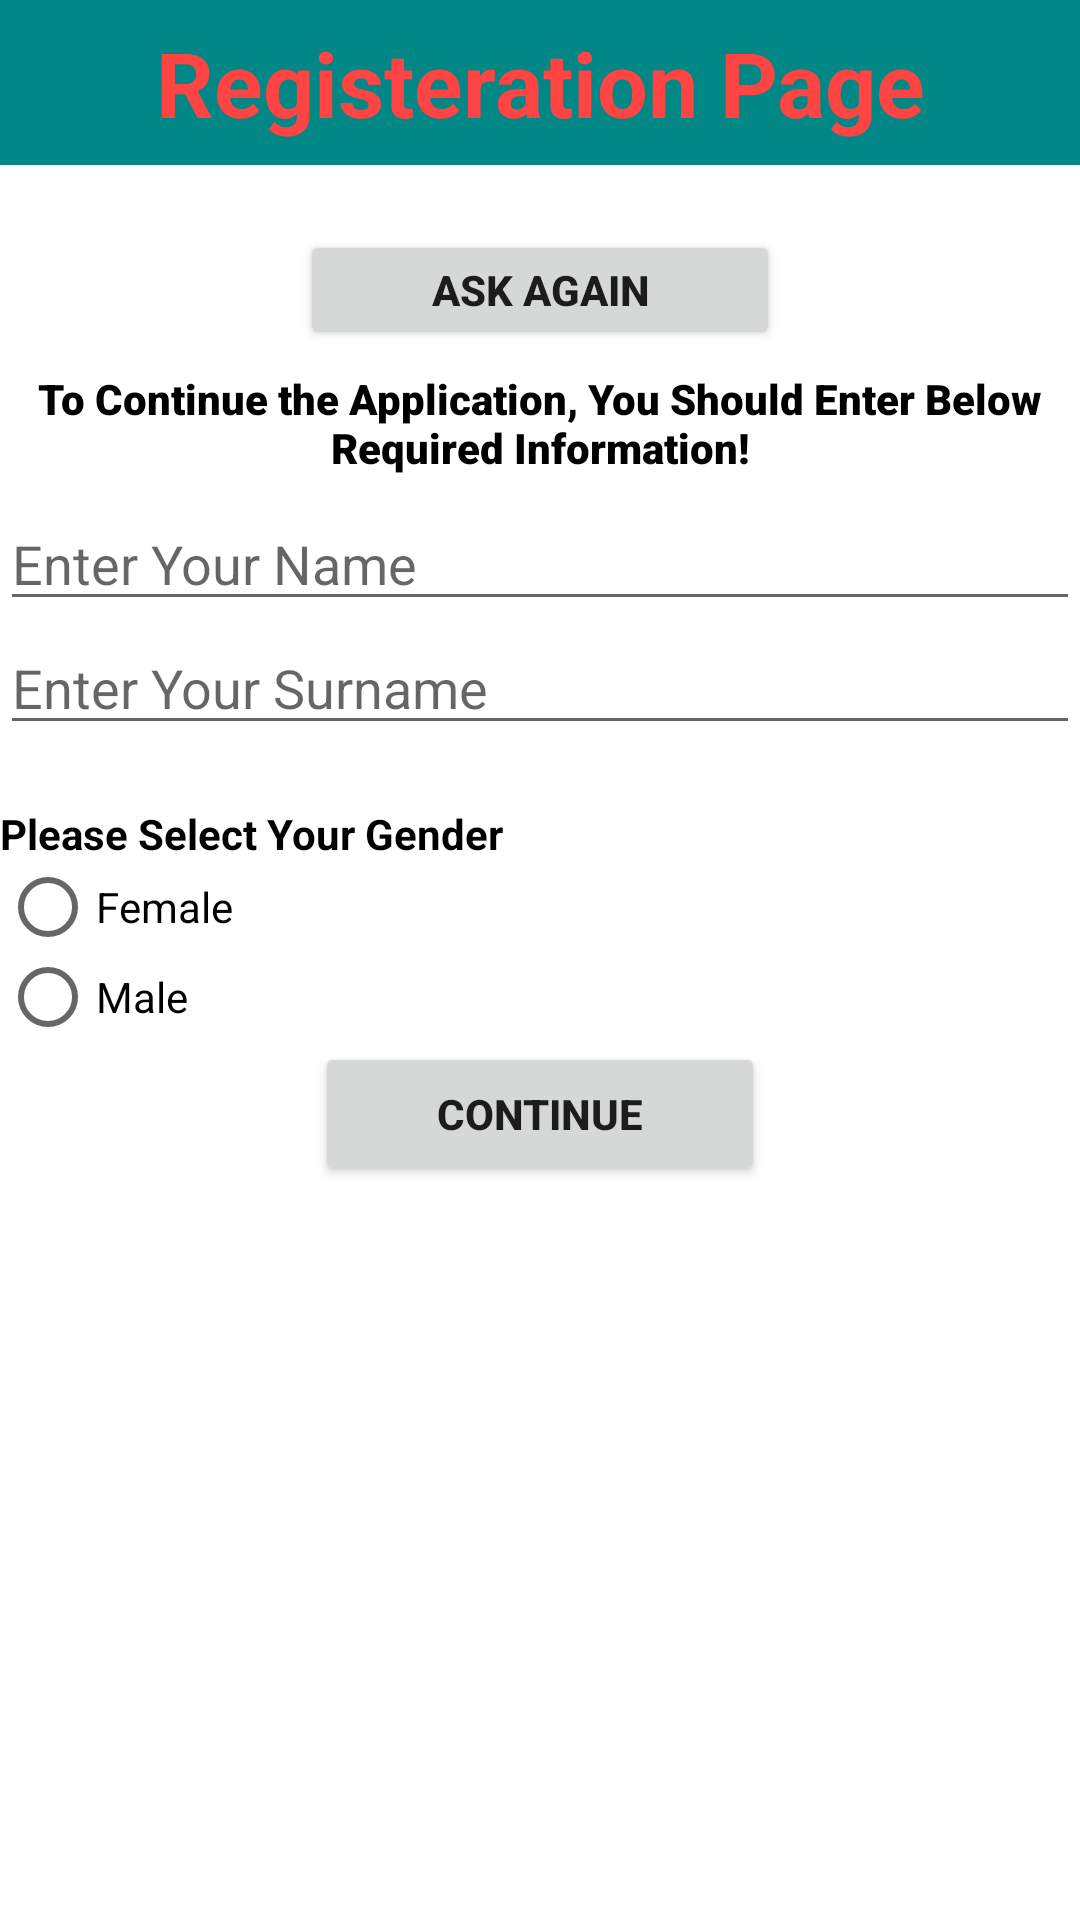

Here is an Android app screen rendered from its layout file. Give the layout XML and the strings, colors and styles it references.
<!-- AndroidManifest.xml: application theme Theme.CemARSLAN_HW1 -->
<!-- res/layout/activity_2.xml -->
<?xml version="1.0" encoding="utf-8"?>

<LinearLayout xmlns:android="http://schemas.android.com/apk/res/android"
    xmlns:app="http://schemas.android.com/apk/res-auto"
    xmlns:tools="http://schemas.android.com/tools"
    android:layout_width="match_parent"
    android:layout_height="match_parent"
    android:background="@color/white"
    android:orientation="vertical"
    tools:context=".StartingActivities.Activity2">

    <TextView
        android:id="@+id/tvAct2RegisterMsg"
        android:layout_width="match_parent"
        android:layout_height="55dp"
        android:background="?attr/colorSecondaryVariant"
        android:gravity="center"
        android:text="@string/Act2RegisterMsg"
        android:textAlignment="center"
        android:textColor="@android:color/holo_red_light"
        android:textSize="30sp"
        android:textStyle="bold"

        />

    <TextView
        android:id="@+id/tvUlike"
        android:layout_width="match_parent"
        android:layout_height="wrap_content"
        android:gravity="center"
        android:text=" "
        android:textAlignment="center"
        android:textColor="?android:attr/colorMultiSelectHighlight"
        android:textSize="16dp"
        android:textStyle="bold" />
    <Button
        android:id="@+id/askAgainBtn"
        android:layout_width="160dp"
        android:textAlignment="center"
        android:layout_gravity="center"
        android:layout_height="40dp"
        android:onClick="onClickDialog"
        android:text="@string/askAgain"
        android:textStyle="bold"

        />

    <TextView
        android:id="@+id/tvContinueMsg"
        android:layout_width="wrap_content"
        android:layout_height="49dp"
        android:fontFamily="sans-serif-black"
        android:gravity="center"
        android:text="@string/Act2ContinueMsg"
        android:textAlignment="center"
        android:textColor="@color/black" />

    <EditText
        android:id="@+id/etUserName"
        android:layout_width="match_parent"
        android:layout_height="wrap_content"
        android:ems="10"
        android:inputType="textPersonName"
        android:hint="@string/enterName" />

    <EditText
        android:id="@+id/etUserSurname"
        android:layout_width="match_parent"
        android:layout_height="wrap_content"
        android:ems="10"
        android:inputType="textPersonName"
        android:hint="@string/enterSurname" />

    <TextView
        android:id="@+id/textView3"
        android:layout_width="match_parent"
        android:layout_height="wrap_content"
        android:layout_marginTop="20dp"
        android:text="@string/selectGender"
        android:textColor="@color/black"
        android:textStyle="bold" />

    <RadioGroup
        android:layout_width="match_parent"
        android:layout_height="wrap_content"
        android:id="@+id/rbGroup"
                                                >

        <RadioButton
            android:id="@+id/rbFemale"
            android:layout_width="match_parent"
            android:layout_height="30dp"
            android:text="@string/genderFemale" />

        <RadioButton
            android:id="@+id/rbMale"
            android:layout_width="match_parent"
            android:layout_height="30dp"
            android:text="@string/genderMale" />

    </RadioGroup>

    <Button
        android:id="@+id/button2"
        android:layout_width="150dp"
        android:textAlignment="center"
        android:layout_gravity="center"
        android:layout_height="wrap_content"
        android:forceHasOverlappingRendering="false"
        android:onClick="onClickContinue"
        android:text="@string/cont"
        android:textStyle="bold"
        />

</LinearLayout>
<!-- resources referenced by this layout -->
<resources>
  <string name="Act2ContinueMsg">To Continue the Application, You Should Enter Below Required Information!</string>
  <string name="Act2RegisterMsg">Registeration Page</string>
  <string name="askAgain">ASK AGAIN</string>
  <string name="cont">CONTINUE</string>
  <string name="enterName">Enter Your Name</string>
  <string name="enterSurname">Enter Your Surname</string>
  <string name="genderFemale">Female</string>
  <string name="genderMale">Male</string>
  <string name="selectGender">Please Select Your Gender</string>
  <style name="Theme.CemARSLAN_HW1" parent="Theme.MaterialComponents.DayNight.DarkActionBar">
          
          <item name="colorPrimary">@color/purple_500</item>
          <item name="colorPrimaryVariant">@color/purple_700</item>
          <item name="colorOnPrimary">@color/white</item>
          
          <item name="colorSecondary">@color/teal_200</item>
          <item name="colorSecondaryVariant">@color/teal_700</item>
          <item name="colorOnSecondary">@color/black</item>
          
          <item name="android:statusBarColor" tools:targetApi="l">?attr/colorPrimaryVariant</item>
          
      </style>
  <!-- not gathered from this repository: default colours our renderer supplied (Android Studio template values) -->
  <color name="purple_500">#FF6200EE</color>
  <color name="purple_700">#FF3700B3</color>
  <color name="teal_200">#FF03DAC5</color>
  <color name="teal_700">#FF018786</color>
  <color name="black">#FF000000</color>
  <color name="white">#FFFFFFFF</color>
</resources>
